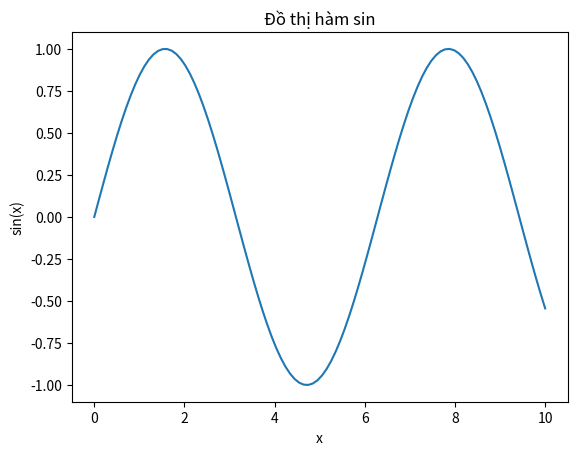

Source code (Python):
import matplotlib.pyplot as plt
import numpy as np

# Tạo dữ liệu mẫu
x = np.linspace(0, 10, 100)
y = np.sin(x)

# Vẽ đồ thị

plt.plot(x, y)
plt.xlabel('x')
plt.ylabel('sin(x)')
plt.title('Đồ thị hàm sin')
plt.show()